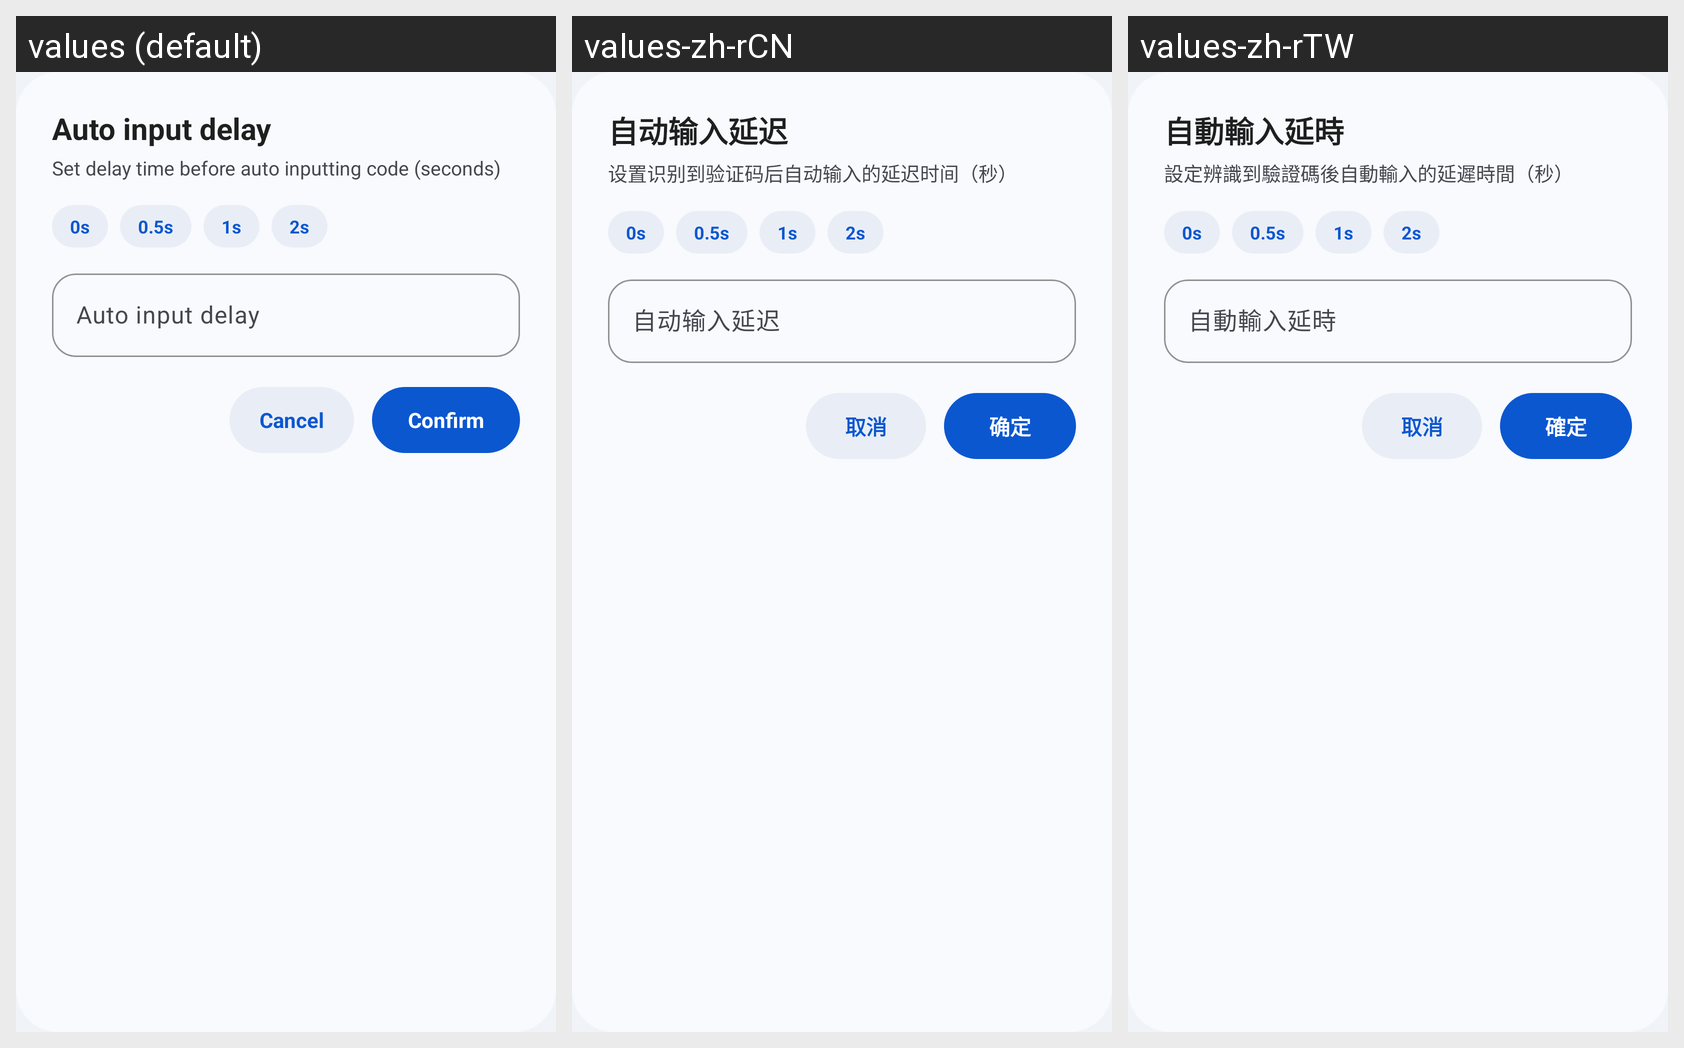

This grid shows one Android layout under several languages. Give, for every string resource on the screen, its name, the default text and each shown locale's text.
Android screen res/layout/dialog_m3_auto_input_delay.xml rendered under 3 locales, left to right: values (default), values-zh-rCN, values-zh-rTW. Device: Nexus 5 (rendered at 1080×1920; each locale shown at half size, 540×960, under a caption strip naming it); theme AppNoActionBarTheme.
Strings drawn on this screen, with the default value and each locale's value (text and hints the layout hard-codes, and strings that could not be matched under every locale, appear in the picture but are not listed):

pref_auto_input_code_delay_title
  values: Auto input delay
  values-zh-rCN: 自动输入延迟
  values-zh-rTW: 自動輸入延時

auto_input_delay_dialog_subtitle
  values: Set delay time before auto inputting code (seconds)
  values-zh-rCN: 设置识别到验证码后自动输入的延迟时间（秒）
  values-zh-rTW: 設定辨識到驗證碼後自動輸入的延遲時間（秒）

cancel
  values: Cancel
  values-zh-rCN: 取消
  values-zh-rTW: 取消

confirm
  values: Confirm
  values-zh-rCN: 确定
  values-zh-rTW: 確定
